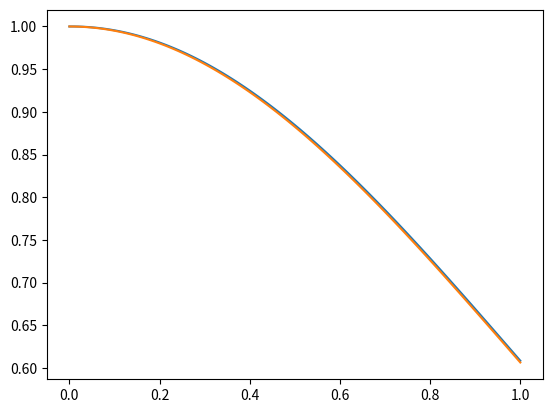

This chart was generated by the following Python code: (Note: this script raises an exception after producing the figure.)
### Q1

def euler(F, a, b, y0, n):
    y = y0
    t = a
    les_t = [t]
    les_y = [y]
    h = (b - a) / n
    for k in range(n):
        t,y = t+h , y + h * F(t,y)
        les_t.append(t)
        les_y.append(y)
    return(les_t, les_y)


### Q2

import matplotlib.pyplot as plt
import numpy as np

def F(t,y):
    return(-t*y)

def f(t):
    return(np.exp(-t**2/2))


n = 100
les_t, les_y = euler(F, 0, 1, 1, n)
plt.plot(les_t, les_y)
plt.plot(les_t,[f(t) for t in les_t])
plt.show()


### Q3

# z=y' et z'=-1/y**2.

### Q4

# z(t+h)=z(t)-t/y(t)**2
# y(t+h)=y(t)+hz(t)

### Q5

#h=(b-a)/N
#les_t=[a+k*h for k in range(N+1)]

### Q6


def euler2(a,b,N,y0,yp0):
    h=(b-a)/N
    les_t=[a]
    les_y=[y0]
    les_z=[yp0]
    t,y,z=a,y0,yp0
    for k in range(N):
        t,y,z=t+h,y+h*z,z-h/y**2
        les_t.append(t)
        les_y.append(y)
        les_z.append(z)
    return(les_t,les_y,les_z)

### Q7

# y(t+h)=2*y(t)-y(t-h)-\Frac{h^2}{y(t)^2}

### Q8

# Pour le calcul du premier point, on aurait besoin de $y(a-h)$ qui n'est pas défini.

### Q9

# En négligeant le terme en O(h^3), y(a+h)=y(a)+y'(a).h+y''(a).h**2/2 ie y(a+h)=y0+h.yp0+y''(a).h**2/2.

### Q10

# Avec l'équation différentielle, on obtient y(a+h)=y0+h.yp0-h**2/2y_0^2.

### Q11


def verlet(a,b,N,y0,yp0):
    h=(b-a)/N
    t,ym,y,z = a+h,y0,y0+h*yp0-h**2/(2*y0**2),yp0-h/y0**2
    les_t=[a,t]
    les_y=[y0,y]
    les_z=[yp0,z]
    for k in range(1,N):
        t,ym,y,z=t+h,y,2*y-ym-h**2/y**2,z-h/y**2
        les_t.append(t)
        les_y.append(y)
        les_z.append(z)
    return(les_t,les_y,les_z)

### Q12

# Par dérivation, E'(t)=y'(t)y''(t)+y'(t)/y(t)**2=y'(t)*(y''(t)+1/y(t)**2=0 vu l'équation différentielle. Donc $E$ est une constante.

### Q13

a, b, N, y0, yp0 = 0, 1, 100, 1, 1

import matplotlib.pyplot as plt
Teuler,Yeuler,Zeuler=euler(a,b,N,y0,yp0)
Tverlet,Yverlet,Zverlet=verlet(a,b,N,y0,yp0)
Eeuler,Everlet=[],[]
for i in range(N+1):
    Eeuler.append(1/2*Zeuler[i]**2-1/Yeuler[i])
    Everlet.append(1/2*Zverlet[i]**2-1/Yverlet[i])
plt.plot(Teuler,Eeuler,label='euler')
plt.plot(Tverlet,Everlet,label='verlet')
plt.axis([a,b,-0.101,-0.099])
plt.legend()
plt.show()
